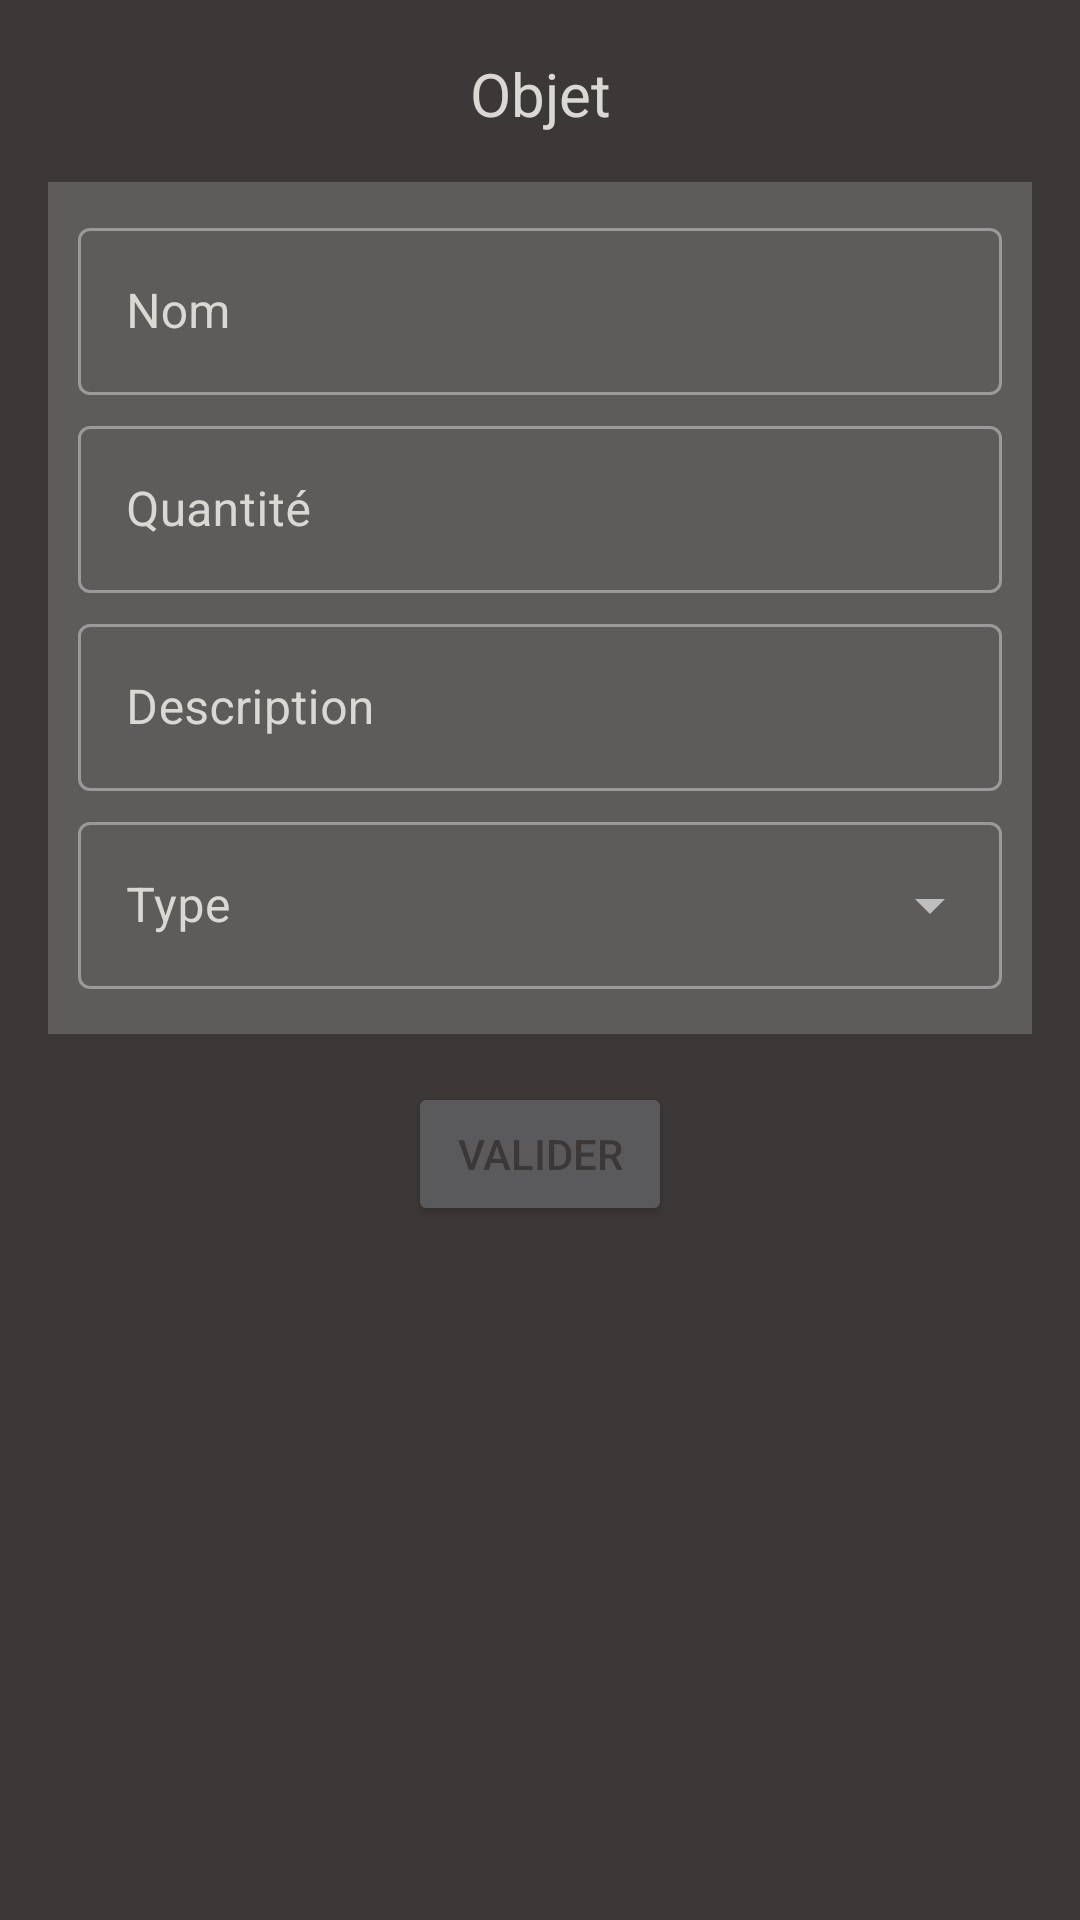

Produce the Android XML layout that renders to this screen, including the resource entries it uses.
<!-- AndroidManifest.xml: application theme AppTheme -->
<!-- res/layout/dialog_item.xml -->
<?xml version="1.0" encoding="utf-8"?>
<ScrollView xmlns:android="http://schemas.android.com/apk/res/android"
    xmlns:app="http://schemas.android.com/apk/res-auto"
    android:layout_width="match_parent"
    android:layout_height="match_parent"
    android:background="@color/dark_background">

    <androidx.constraintlayout.widget.ConstraintLayout
        android:layout_width="match_parent"
        android:layout_height="match_parent"
        android:layout_margin="@dimen/app_margin">

        <ImageView
            android:id="@+id/item_edit_close"
            android:layout_width="@dimen/icon_edit_size"
            android:layout_height="@dimen/icon_edit_size"
            android:src="@drawable/close"
            app:layout_constraintStart_toStartOf="parent"
            app:layout_constraintTop_toTopOf="parent"
            app:tint="@color/color_cat" />

        <TextView
            android:id="@+id/item_edit_title"
            android:layout_width="wrap_content"
            android:layout_height="wrap_content"
            android:text="@string/item_title"
            android:textColor="@color/color_cat"
            android:textSize="@dimen/title_txt"
            app:layout_constraintBottom_toBottomOf="@+id/item_edit_close"
            app:layout_constraintEnd_toEndOf="parent"
            app:layout_constraintStart_toStartOf="parent"
            app:layout_constraintTop_toTopOf="@+id/item_edit_close" />

        <androidx.constraintlayout.widget.ConstraintLayout
            android:id="@+id/item_edit_main_layout"
            android:layout_width="match_parent"
            android:layout_height="wrap_content"
            android:layout_marginTop="@dimen/app_margin"
            android:background="@color/dark_panel"
            android:padding="@dimen/txt_margin"
            app:layout_constraintStart_toStartOf="parent"
            app:layout_constraintTop_toBottomOf="@+id/item_edit_title">

            <com.google.android.material.textfield.TextInputLayout
                android:id="@+id/item_edit_name_layout"
                style="@style/Widget.MaterialComponents.TextInputLayout.OutlinedBox"
                android:layout_width="match_parent"
                android:layout_height="wrap_content"
                android:layout_margin="@dimen/txt_margin"
                android:hint="@string/name"
                android:textColorHint="@color/color_cat"
                app:layout_constraintStart_toStartOf="parent"
                app:layout_constraintTop_toTopOf="parent">

                <com.google.android.material.textfield.TextInputEditText
                    android:id="@+id/item_edit_name_value"
                    android:layout_width="match_parent"
                    android:layout_height="wrap_content"
                    android:textColor="@color/color_cat" />

            </com.google.android.material.textfield.TextInputLayout>

            <com.google.android.material.textfield.TextInputLayout
                android:id="@+id/item_edit_quantity_layout"
                style="@style/Widget.MaterialComponents.TextInputLayout.OutlinedBox"
                android:layout_width="match_parent"
                android:layout_height="wrap_content"
                android:layout_margin="@dimen/txt_margin"
                android:hint="@string/item_quantity"
                android:textColorHint="@color/color_cat"
                app:layout_constraintStart_toStartOf="parent"
                app:layout_constraintTop_toBottomOf="@+id/item_edit_name_layout">

                <com.google.android.material.textfield.TextInputEditText
                    android:id="@+id/item_edit_quantity_value"
                    android:layout_width="match_parent"
                    android:layout_height="wrap_content"
                    android:inputType="number"
                    android:textColor="@color/color_cat" />

            </com.google.android.material.textfield.TextInputLayout>

            <com.google.android.material.textfield.TextInputLayout
                android:id="@+id/item_edit_description_layout"
                style="@style/Widget.MaterialComponents.TextInputLayout.OutlinedBox"
                android:layout_width="match_parent"
                android:layout_height="wrap_content"
                android:layout_margin="@dimen/txt_margin"
                android:hint="@string/description"
                android:textColorHint="@color/color_cat"
                app:layout_constraintStart_toStartOf="parent"
                app:layout_constraintTop_toBottomOf="@+id/item_edit_quantity_layout">

                <com.google.android.material.textfield.TextInputEditText
                    android:id="@+id/item_edit_description_value"
                    android:layout_width="match_parent"
                    android:layout_height="wrap_content"
                    android:textColor="@color/color_cat" />

            </com.google.android.material.textfield.TextInputLayout>

            <com.google.android.material.textfield.TextInputLayout
                android:id="@+id/item_edit_type_layout"
                style="@style/Widget.MaterialComponents.TextInputLayout.OutlinedBox.ExposedDropdownMenu"
                android:layout_width="match_parent"
                android:layout_height="wrap_content"
                android:textColorHint="@color/color_cat"
                android:hint="@string/item_type"
                android:layout_marginHorizontal="@dimen/txt_margin"
                android:layout_marginTop="@dimen/txt_margin"
                android:layout_marginBottom="@dimen/small_margin"
                app:layout_constraintStart_toStartOf="parent"
                app:layout_constraintTop_toBottomOf="@+id/item_edit_description_layout"
                app:layout_constraintBottom_toBottomOf="parent">

                <AutoCompleteTextView
                    android:id="@+id/item_edit_type_text"
                    android:layout_width="match_parent"
                    android:layout_height="wrap_content"
                    android:textColor="@color/color_txt"
                    android:inputType="none" />

            </com.google.android.material.textfield.TextInputLayout>

        </androidx.constraintlayout.widget.ConstraintLayout>

        <Button
            android:id="@+id/item_edit_save_button"
            android:layout_width="wrap_content"
            android:layout_height="wrap_content"
            android:layout_margin="@dimen/app_margin"
            android:padding="@dimen/txt_margin"
            android:text="@string/validate"
            android:textColor="@color/dark_background"
            app:layout_constraintBottom_toBottomOf="parent"
            app:layout_constraintEnd_toEndOf="parent"
            app:layout_constraintStart_toStartOf="parent"
            app:layout_constraintTop_toBottomOf="@+id/item_edit_main_layout" />

    </androidx.constraintlayout.widget.ConstraintLayout>

</ScrollView>
<!-- resources referenced by this layout -->
<resources>
  <color name="color_cat">#DAD8D2</color>
  <color name="color_txt">#CBC4BE</color>
  <color name="dark_background">#3C3837</color>
  <color name="dark_panel">#5E5B5B</color>
  <dimen name="app_margin">16dp</dimen>
  <dimen name="icon_edit_size">30dp</dimen>
  <dimen name="small_margin">10dp</dimen>
  <dimen name="title_txt">20sp</dimen>
  <dimen name="txt_margin">5dp</dimen>
  <string name="description">Description</string>
  <string name="item_quantity">Quantité</string>
  <string name="item_title">Objet</string>
  <string name="item_type">Type</string>
  <string name="name">Nom</string>
  <string name="validate">Valider</string>
  <style name="AppTheme" parent="Theme.MaterialComponents.NoActionBar">
          
          <item name="colorPrimary">@color/colorPrimary</item>
          <item name="colorPrimaryDark">@color/colorPrimaryDark</item>
          <item name="colorAccent">@color/colorAccent</item>
          <item name="colorSecondaryContainer">@color/colorPrimaryDark</item>
          <item name="colorOnPrimary">@color/color_cat</item>
      </style>
  <color name="colorPrimary">#65a9af</color>
  <color name="colorPrimaryDark">#6a2a3c</color>
  <color name="colorAccent">#FFC300</color>
</resources>
